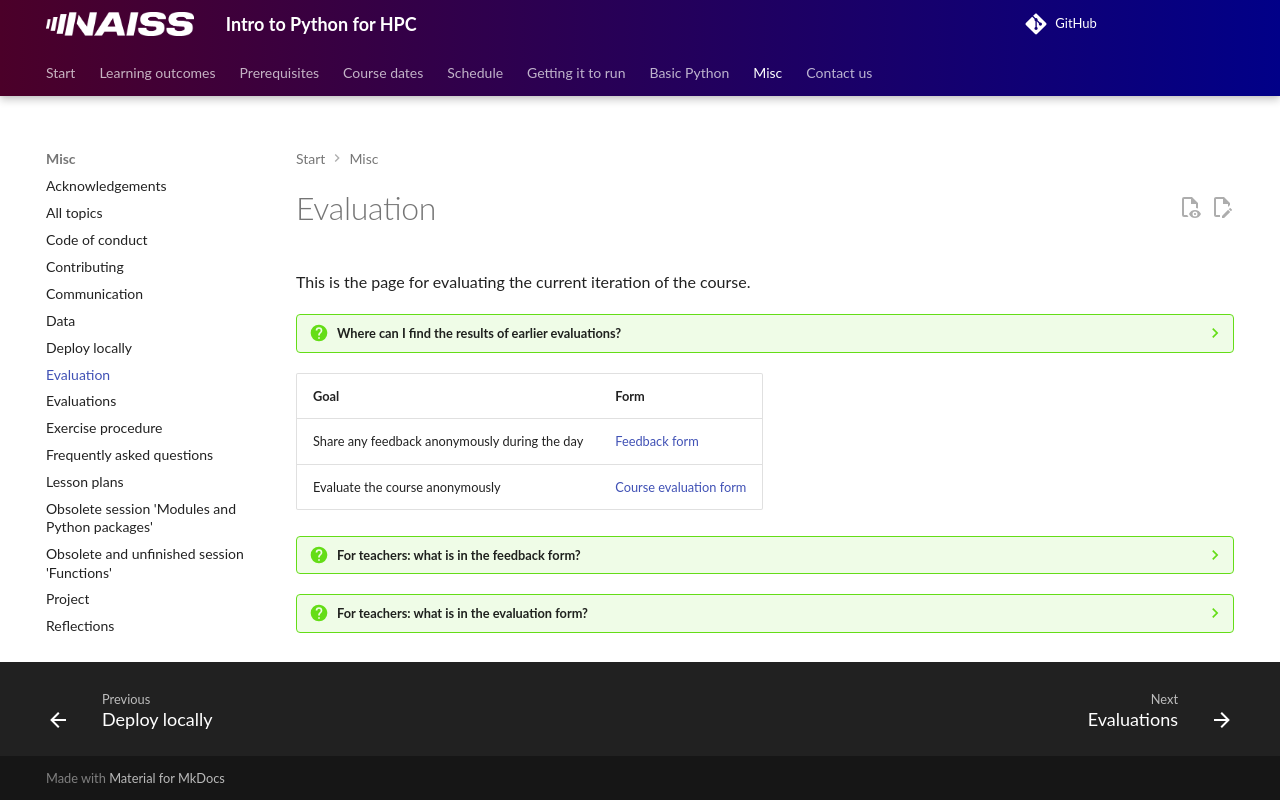

repository: UPPMAX/naiss_intro_python · page: evaluation/index.html · generator: mkdocs

---
tags:
  - evaluation
  - feedback
  - share opinion
  - share idea
---

# Evaluation

This is the page for evaluating the current iteration of the course.

???- question "Where can I find the results of earlier evaluations?"

    At [the 'Evaluations' page](evaluations/README.md).

<!-- markdownlint-disable MD013 --><!-- Tables cannot be split up over lines, hence will break 80 characters per line -->

Goal                                         |Form
---------------------------------------------|---------------------------------------------------------------------------------------------------------------------------------------
Share any feedback anonymously during the day|[Feedback form](https://github.com/UPPMAX/naiss_intro_python/issues/27)
Evaluate the course anonymously              |[Course evaluation form](https://github.com/UPPMAX/naiss_intro_python/issues/27)

<!-- markdownlint-enable MD013 -->

???- question "For teachers: what is in the feedback form?"

    Thanks for your feedback.
    This feedback will be published as-is at the end of the day,
    if and only if there are no personal details (email, address, etc.)
    in the feedback.
    Do mention the teachers, assistants, etc by name!

???- question "For teachers: what is in the evaluation form?"

    These are the evaluation questions.
    The goals of these questions is to find out how successful
    the course is in achieving its teaching goals.

    Give you confidence levels of the following statements,
    using this scale:

    - 0: I don't know even what this is about ...?
    - 1: I have no confidence I can do this
    - 2: I have low confidence I can do this
    - 3: I have some confidence I can do this
    - 4: I have good confidence I can do this
    - 5: I absolutely can do this!

    Give you confidence levels of the following statements below:

    - I am comfortable using the documentation of my HPC center
    - I am comfortable using a Python book
    - I am comfortable learning Python
    - I can load a Python version on my HPC cluster
    - I can describe what the Python interpreter is
    - I can use a text editor on my HPC cluster
    - I can create a Python script
    - I can run a Python script
    - I can run a Python script that uses a graphical library on an HPC cluster
    - I can create and use a variable in Python
    - I can convert a simple equation to Python code
    - I can convert a simple text question to Python code
    - I can read and write to/from a file in Python

    Any other feedback?

    ```text
    [Empty paragraph]
    ```

    Thanks for your feedback!

    This feedback will be published as-is at the end of the day,
    if and only if there are no personal details (email, address, etc.)
    in the feedback. Do mention the teachers, assistants, etc by name!
